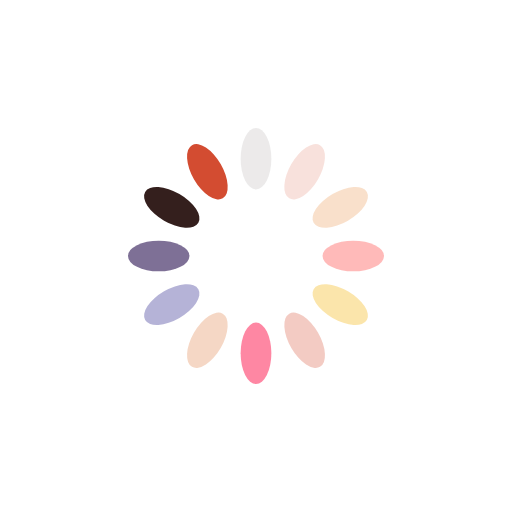
t = 0.00 s
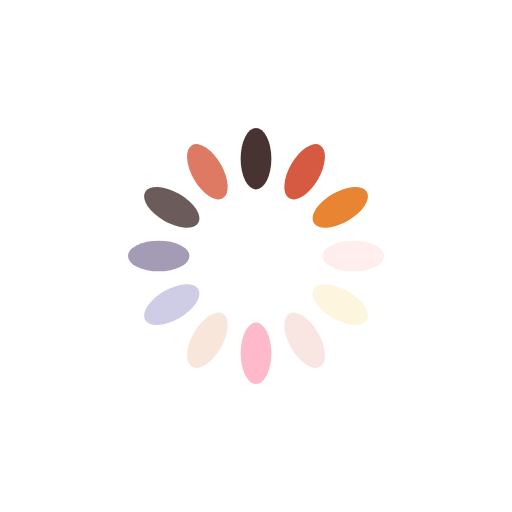
t = 0.34 s
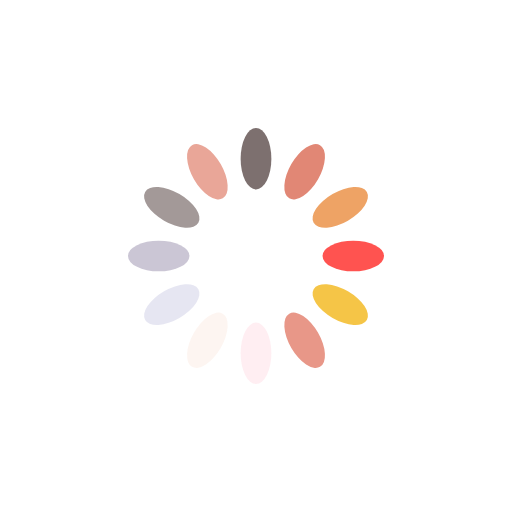
t = 0.68 s
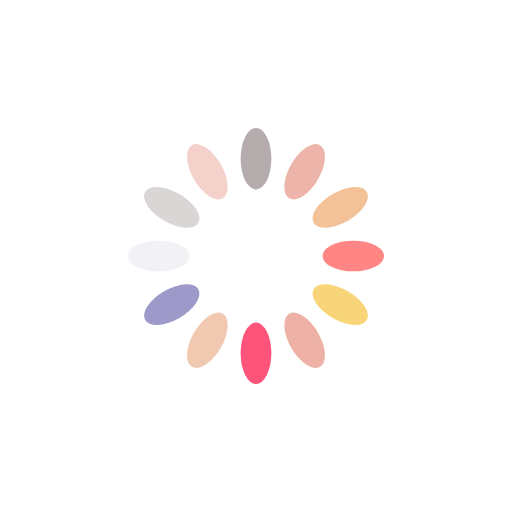
t = 1.01 s

The animated SVG that drew these frames (rendered in a browser with its animation timeline set to each time). Animation: 12 SMIL elements (animate=12); one cycle of 1.35 s, repeats indefinitely.

<?xml version="1.0" encoding="utf-8"?>
<svg xmlns="http://www.w3.org/2000/svg" xmlns:xlink="http://www.w3.org/1999/xlink" style="margin: auto; background: none; display: block; shape-rendering: auto;" width="284px" height="284px" viewBox="0 0 100 100" preserveAspectRatio="xMidYMid">
<g transform="rotate(0 50 50)">
  <rect x="47" y="25" rx="3" ry="6" width="6" height="12" fill="#220b09">
    <animate attributeName="opacity" values="1;0" keyTimes="0;1" dur="1.3513513513513513s" begin="-1.238738738738739s" repeatCount="indefinite"></animate>
  </rect>
</g><g transform="rotate(30 50 50)">
  <rect x="47" y="25" rx="3" ry="6" width="6" height="12" fill="#d34c31">
    <animate attributeName="opacity" values="1;0" keyTimes="0;1" dur="1.3513513513513513s" begin="-1.1261261261261262s" repeatCount="indefinite"></animate>
  </rect>
</g><g transform="rotate(60 50 50)">
  <rect x="47" y="25" rx="3" ry="6" width="6" height="12" fill="#e88432">
    <animate attributeName="opacity" values="1;0" keyTimes="0;1" dur="1.3513513513513513s" begin="-1.0135135135135136s" repeatCount="indefinite"></animate>
  </rect>
</g><g transform="rotate(90 50 50)">
  <rect x="47" y="25" rx="3" ry="6" width="6" height="12" fill="#ff312d">
    <animate attributeName="opacity" values="1;0" keyTimes="0;1" dur="1.3513513513513513s" begin="-0.900900900900901s" repeatCount="indefinite"></animate>
  </rect>
</g><g transform="rotate(120 50 50)">
  <rect x="47" y="25" rx="3" ry="6" width="6" height="12" fill="#f5c037">
    <animate attributeName="opacity" values="1;0" keyTimes="0;1" dur="1.3513513513513513s" begin="-0.7882882882882883s" repeatCount="indefinite"></animate>
  </rect>
</g><g transform="rotate(150 50 50)">
  <rect x="47" y="25" rx="3" ry="6" width="6" height="12" fill="#e89788">
    <animate attributeName="opacity" values="1;0" keyTimes="0;1" dur="1.3513513513513513s" begin="-0.6756756756756758s" repeatCount="indefinite"></animate>
  </rect>
</g><g transform="rotate(180 50 50)">
  <rect x="47" y="25" rx="3" ry="6" width="6" height="12" fill="#fd3262">
    <animate attributeName="opacity" values="1;0" keyTimes="0;1" dur="1.3513513513513513s" begin="-0.5630630630630631s" repeatCount="indefinite"></animate>
  </rect>
</g><g transform="rotate(210 50 50)">
  <rect x="47" y="25" rx="3" ry="6" width="6" height="12" fill="#f0c3a9">
    <animate attributeName="opacity" values="1;0" keyTimes="0;1" dur="1.3513513513513513s" begin="-0.4504504504504505s" repeatCount="indefinite"></animate>
  </rect>
</g><g transform="rotate(240 50 50)">
  <rect x="47" y="25" rx="3" ry="6" width="6" height="12" fill="#9d9aca">
    <animate attributeName="opacity" values="1;0" keyTimes="0;1" dur="1.3513513513513513s" begin="-0.3378378378378379s" repeatCount="indefinite"></animate>
  </rect>
</g><g transform="rotate(270 50 50)">
  <rect x="47" y="25" rx="3" ry="6" width="6" height="12" fill="#645481">
    <animate attributeName="opacity" values="1;0" keyTimes="0;1" dur="1.3513513513513513s" begin="-0.22522522522522526s" repeatCount="indefinite"></animate>
  </rect>
</g><g transform="rotate(300 50 50)">
  <rect x="47" y="25" rx="3" ry="6" width="6" height="12" fill="#220b09">
    <animate attributeName="opacity" values="1;0" keyTimes="0;1" dur="1.3513513513513513s" begin="-0.11261261261261263s" repeatCount="indefinite"></animate>
  </rect>
</g><g transform="rotate(330 50 50)">
  <rect x="47" y="25" rx="3" ry="6" width="6" height="12" fill="#d34c31">
    <animate attributeName="opacity" values="1;0" keyTimes="0;1" dur="1.3513513513513513s" begin="0s" repeatCount="indefinite"></animate>
  </rect>
</g>
<!-- [ldio] generated by https://loading.io/ --></svg>
